Image classification data set "data" (SMDMANSOOR/house-damage-image-severity-classification on GitHub). Class labels (7): fire accident, lightning damage, normal, tree damage, water damage plumbing, water damage weather, wind damage.

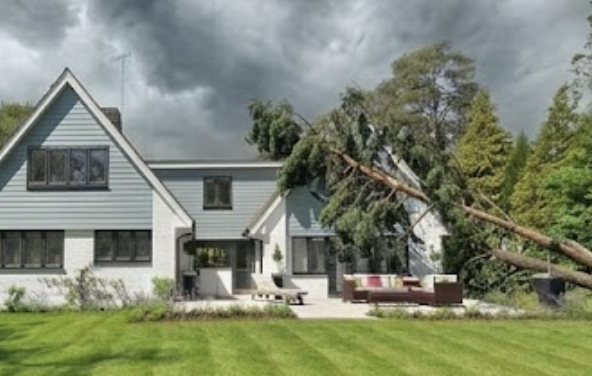
Label: tree damage

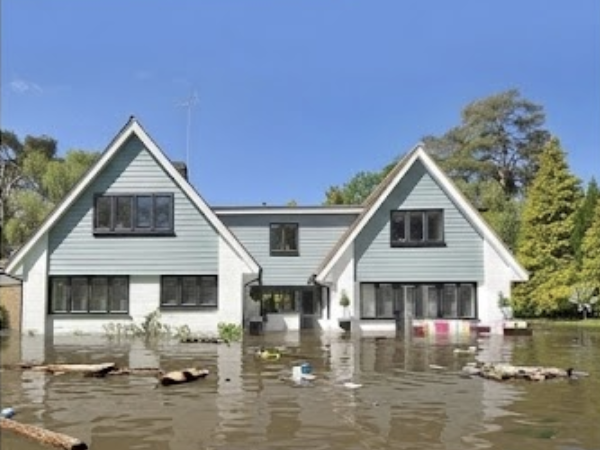
Label: water damage weather

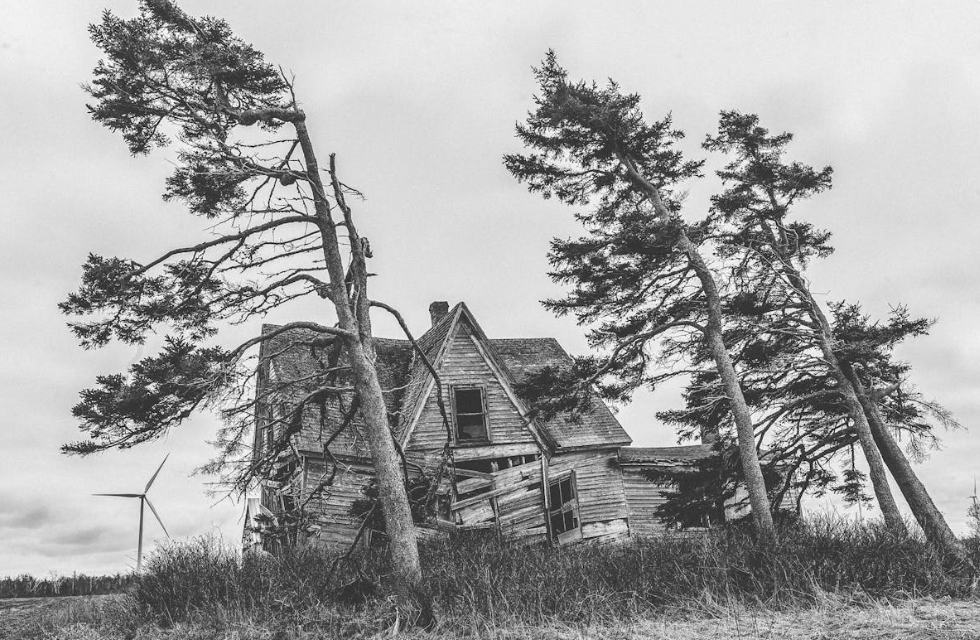
Label: wind damage

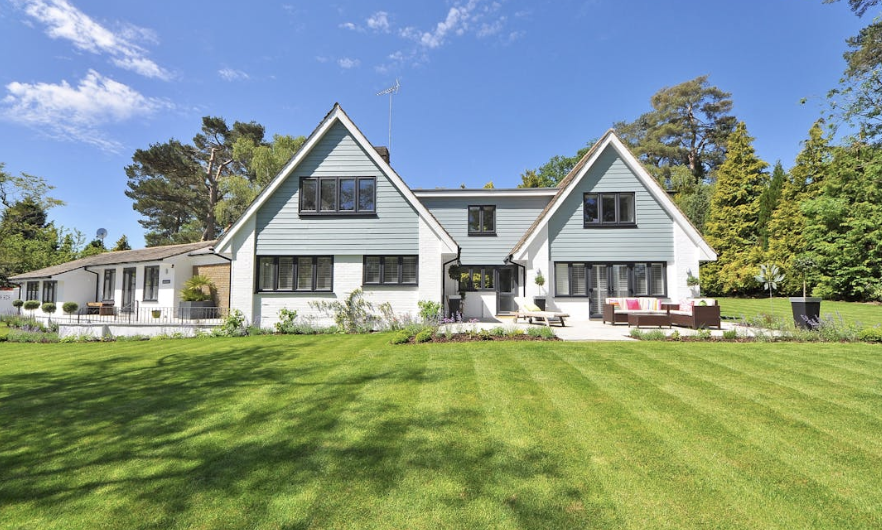
Label: normal

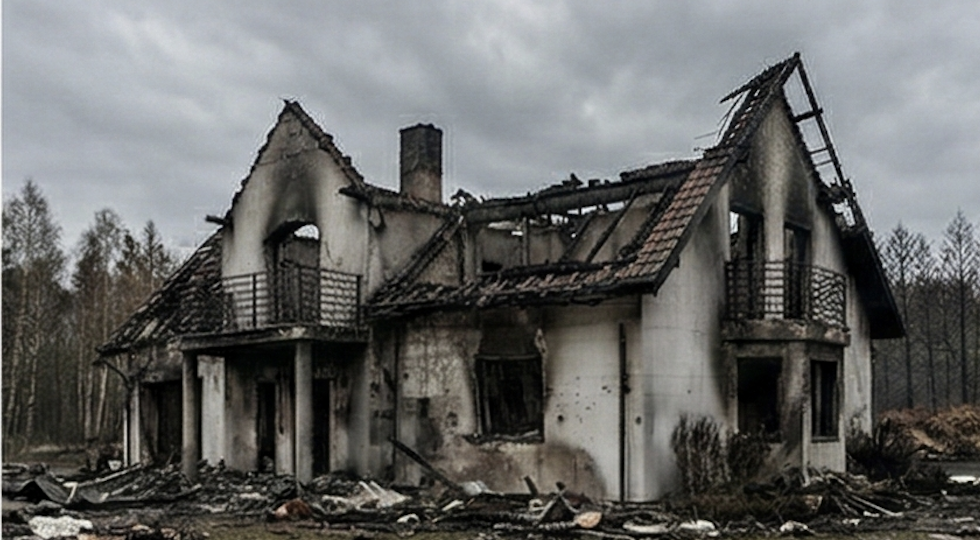
Label: fire accident

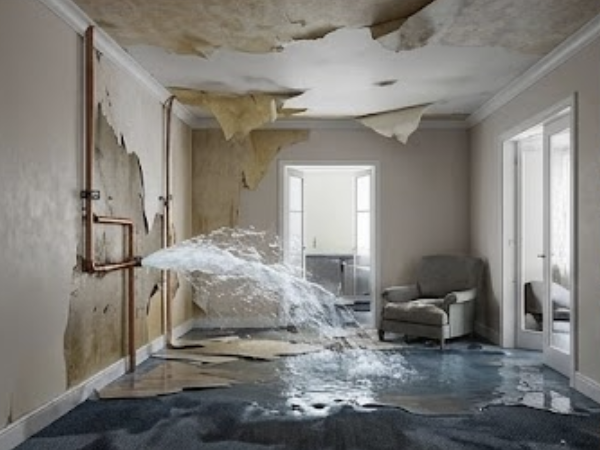
Label: water damage plumbing
